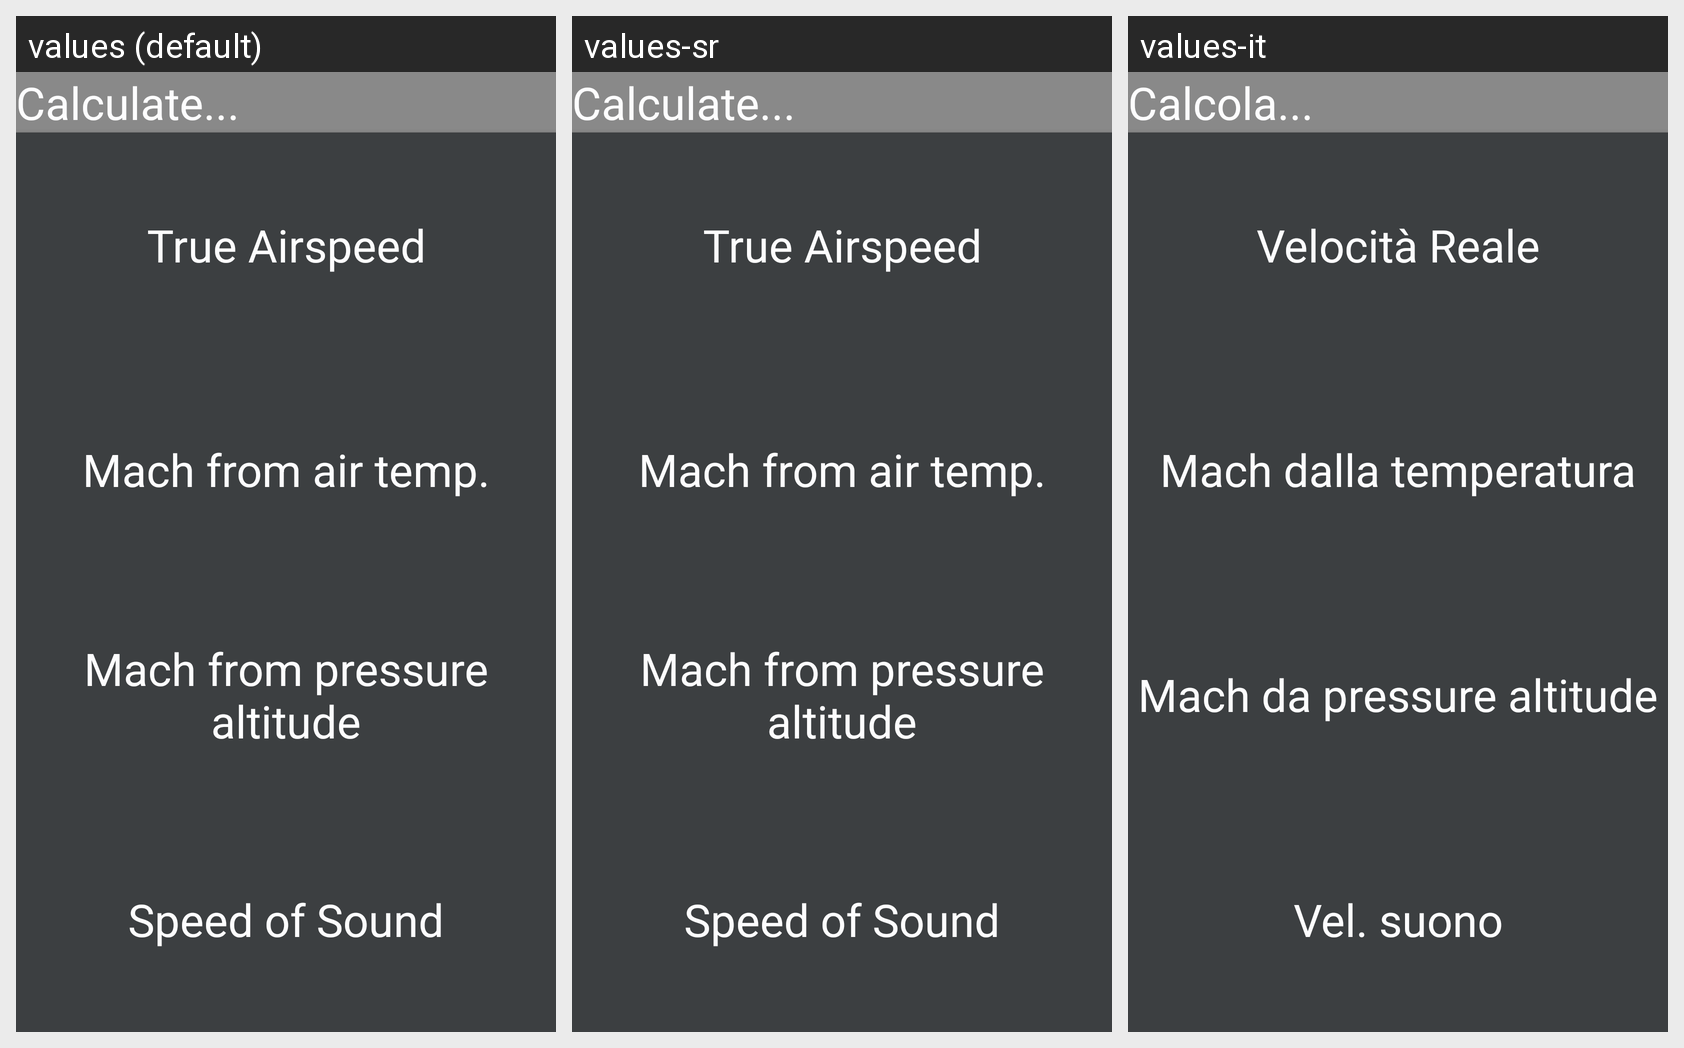

The Android screen above is rendered under several locales of the same app. Produce the string resources it draws, with the default and per-locale values.
Android screen res/layout/fragment_speed_choose_calculation.xml rendered under 3 locales, left to right: values (default), values-sr, values-it. Device: Nexus 5 (rendered at 1080×1920; each locale shown at half size, 540×960, under a caption strip naming it); theme AppTheme.
Strings drawn on this screen, with the default value and each locale's value (text and hints the layout hard-codes, and strings that could not be matched under every locale, appear in the picture but are not listed):

what_calculation
  values: Calculate...
  values-sr: Calculate...
  values-it: Calcola...

true_airspeed_button
  values: True Airspeed
  values-sr: True Airspeed
  values-it: Velocità Reale

mach_temperature
  values: Mach from air temp.
  values-sr: Mach from air temp.
  values-it: Mach dalla temperatura

mach_altitude
  values: Mach from pressure altitude
  values-sr: Mach from pressure altitude
  values-it: Mach da pressure altitude

sound_speed
  values: Speed of Sound
  values-sr: Speed of Sound
  values-it: Vel. suono
